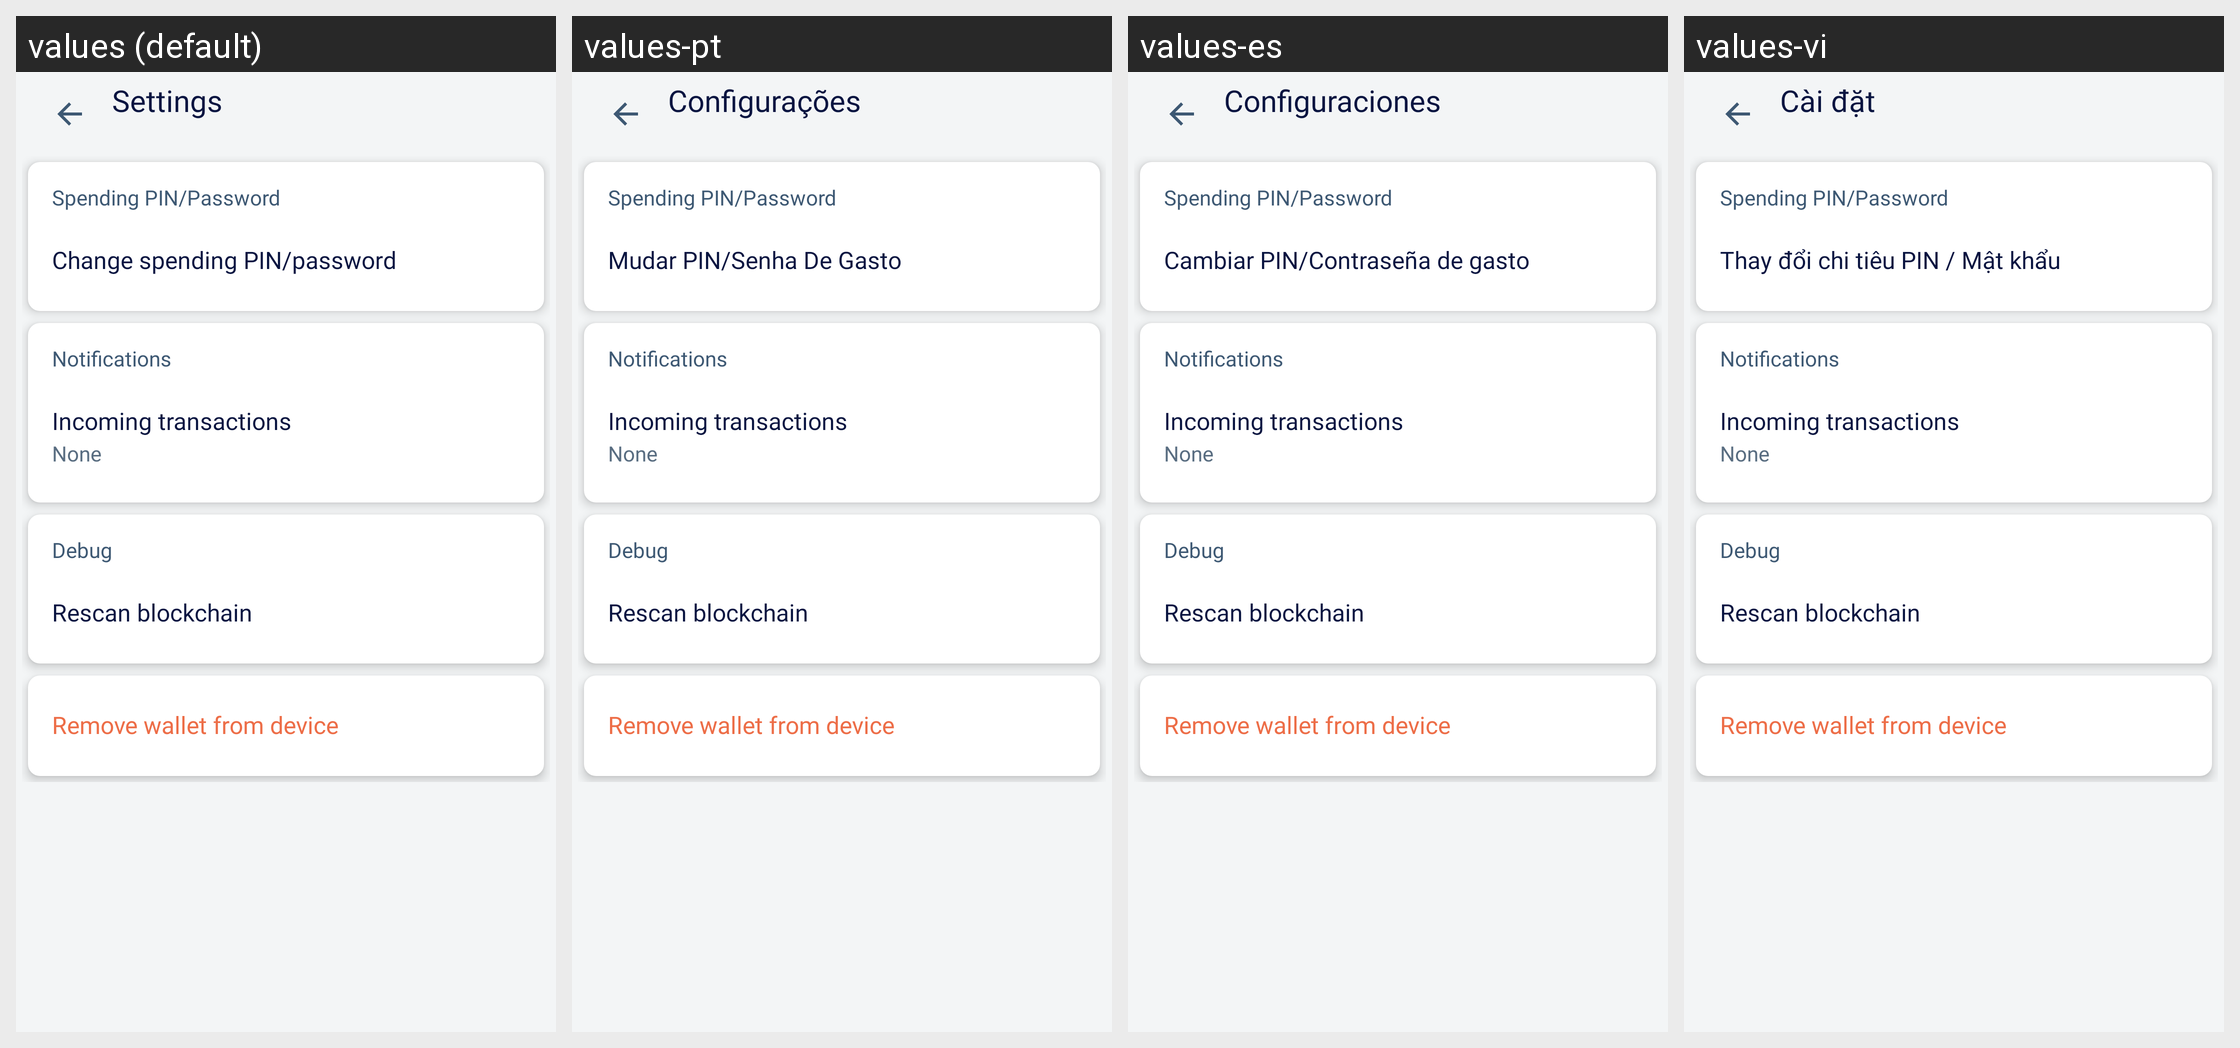

The Android screen above is rendered under several locales of the same app. Produce the string resources it draws, with the default and per-locale values.
Android screen res/layout/activity_wallet_settings.xml rendered under 4 locales, left to right: values (default), values-pt, values-es, values-vi. Device: Nexus 5 (rendered at 1080×1920; each locale shown at half size, 540×960, under a caption strip naming it); theme LightTheme.NoActionBar.
Other locales in the repository, not shown: values-fr, values-pl, values-ru, values-zh.
Strings drawn on this screen, with the default value and each locale's value (text and hints the layout hard-codes, and strings that could not be matched under every locale, appear in the picture but are not listed):

settings
  values: Settings
  values-pt: Configurações
  values-es: Configuraciones
  values-vi: Cài đặt

spending_pin_password
  values: Spending PIN/Password
  values-pt: Spending PIN/Password  [not translated; the default value is used]
  values-es: Spending PIN/Password  [not translated; the default value is used]
  values-vi: Spending PIN/Password  [not translated; the default value is used]

change_spending_pin_password
  values: Change spending PIN/password
  values-pt: Mudar PIN/Senha De Gasto
  values-es: Cambiar PIN/Contraseña de gasto
  values-vi: Thay đổi chi tiêu PIN / Mật khẩu

notifications
  values: Notifications
  values-pt: Notifications  [not translated; the default value is used]
  values-es: Notifications  [not translated; the default value is used]
  values-vi: Notifications  [not translated; the default value is used]

incoming_transactions
  values: Incoming transactions
  values-pt: Incoming transactions  [not translated; the default value is used]
  values-es: Incoming transactions  [not translated; the default value is used]
  values-vi: Incoming transactions  [not translated; the default value is used]

none
  values: None
  values-pt: None  [not translated; the default value is used]
  values-es: None  [not translated; the default value is used]
  values-vi: None  [not translated; the default value is used]

debug
  values: Debug
  values-pt: Debug  [not translated; the default value is used]
  values-es: Debug  [not translated; the default value is used]
  values-vi: Debug  [not translated; the default value is used]

rescan_blockchain
  values: Rescan blockchain
  values-pt: Rescan blockchain  [not translated; the default value is used]
  values-es: Rescan blockchain  [not translated; the default value is used]
  values-vi: Rescan blockchain  [not translated; the default value is used]

remove_wallet
  values: Remove wallet from device
  values-pt: Remove wallet from device  [not translated; the default value is used]
  values-es: Remove wallet from device  [not translated; the default value is used]
  values-vi: Remove wallet from device  [not translated; the default value is used]
